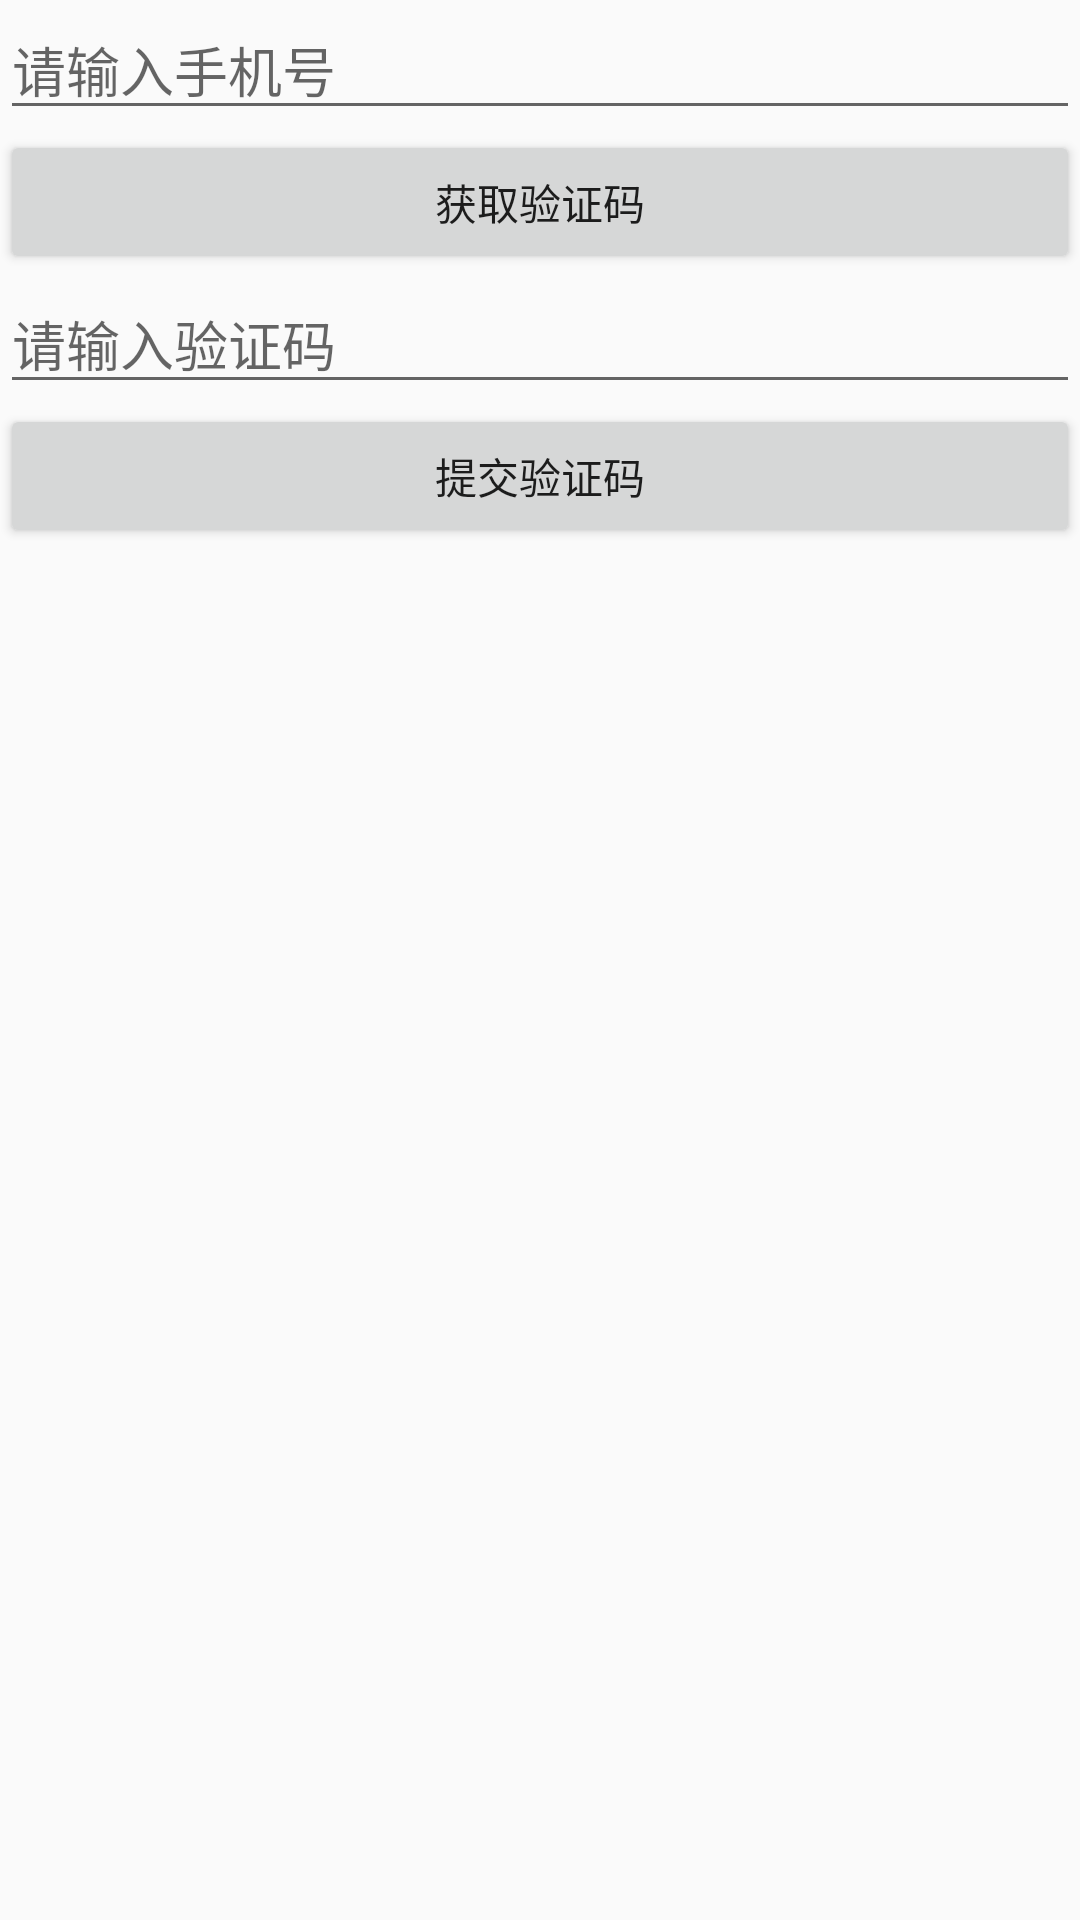

Android layout source for this screen:
<!-- AndroidManifest.xml: application theme AppTheme -->
<!-- res/layout/activity_custom.xml -->
<?xml version="1.0" encoding="utf-8"?>
<LinearLayout xmlns:android="http://schemas.android.com/apk/res/android"
              android:layout_width="match_parent"
              android:layout_height="match_parent"
              android:orientation="vertical">

    <EditText
        android:id="@+id/et_phone"
        android:layout_width="match_parent"
        android:layout_height="wrap_content"
        android:hint="请输入手机号"/>

    <Button
        android:id="@+id/btn_getCode"
        android:layout_width="match_parent"
        android:layout_height="wrap_content"
        android:text="获取验证码"/>

    <EditText
        android:id="@+id/et_code"
        android:layout_width="match_parent"
        android:layout_height="wrap_content"
        android:hint="请输入验证码"/>

    <Button
        android:id="@+id/btn_commit"
        android:layout_width="match_parent"
        android:layout_height="wrap_content"
        android:text="提交验证码"/>
</LinearLayout>
<!-- resources referenced by this layout -->
<resources>
  <style name="AppTheme" parent="Theme.AppCompat.DayNight.NoActionBar">
          
          <item name="colorPrimary">@color/colorPrimary</item>
          <item name="colorPrimaryDark">@color/colorPrimaryDark</item>
          <item name="colorAccent">@color/colorAccent</item>
      </style>
  <!-- not gathered from this repository: default colours our renderer supplied (Android Studio template values) -->
  <color name="colorPrimary">#FF6200EE</color>
  <color name="colorPrimaryDark">#FF3700B3</color>
  <color name="colorAccent">#FF03DAC5</color>
</resources>
